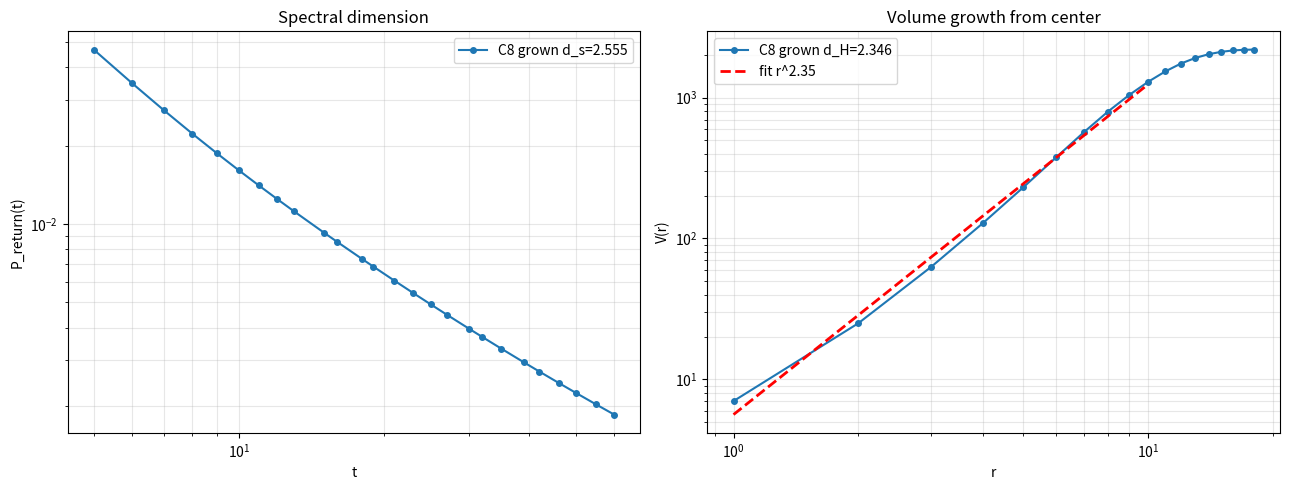

Python code for this plot:
#!/usr/bin/env python3
# -*- coding: utf-8 -*-
"""
nea_c8_tiling_growth_v2.py
改进测量：
  1. 目标尺寸增至 12^3，减小边界效应
  2. 体积增长维度从中心节点测量，避免角落源导致的偏差
  3. 同时报告谱维度和体积增长维度
"""
import numpy as np
import matplotlib
matplotlib.use('Agg')
import matplotlib.pyplot as plt

# ================================================================
# C8 密铺生长算法（与 v1 相同）
# ================================================================
class C8TilingGrower:
    def __init__(self, target_size):
        self.Lx, self.Ly, self.Lz = target_size
        self.verts = {}
        self.adj = []
        self.coords = []
        # 初始种子 C8
        for x in (0,1):
            for y in (0,1):
                for z in (0,1):
                    self._add_vertex((x,y,z))
        for x in (0,1):
            for y in (0,1):
                for z in (0,1):
                    u = self.verts[(x,y,z)]
                    for dx,dy,dz in [(1,0,0),(0,1,0),(0,0,1)]:
                        v = (x+dx, y+dy, z+dz)
                        if v in self.verts:
                            w = self.verts[v]
                            if w not in self.adj[u]:
                                self.adj[u].append(w)
                                self.adj[w].append(u)

    def _add_vertex(self, coord):
        if coord not in self.verts:
            idx = len(self.adj)
            self.verts[coord] = idx
            self.adj.append([])
            self.coords.append(coord)

    def _has_cube_at(self, base):
        x0,y0,z0 = base
        for dx,dy,dz in [(0,0,0),(1,0,0),(0,1,0),(0,0,1),
                         (1,1,0),(1,0,1),(0,1,1),(1,1,1)]:
            if (x0+dx, y0+dy, z0+dz) not in self.verts:
                return False
        return True

    def grow(self):
        for x in range(0, self.Lx):
            for y in range(0, self.Ly):
                for z in range(0, self.Lz):
                    base = (x,y,z)
                    if not self._has_cube_at(base):
                        has_neighbor = False
                        for dx,dy,dz in [(1,0,0),(-1,0,0),(0,1,0),(0,-1,0),(0,0,1),(0,0,-1)]:
                            nb = (x+dx, y+dy, z+dz)
                            if self._has_cube_at(nb):
                                has_neighbor = True
                                break
                        if has_neighbor or len(self.verts)==8:
                            self._add_cube(base)

    def _add_cube(self, base):
        x0,y0,z0 = base
        for dx,dy,dz in [(0,0,0),(1,0,0),(0,1,0),(0,0,1),
                         (1,1,0),(1,0,1),(0,1,1),(1,1,1)]:
            self._add_vertex((x0+dx, y0+dy, z0+dz))
        for dx,dy,dz in [(0,0,0),(1,0,0),(0,1,0),(0,0,1),
                         (1,1,0),(1,0,1),(0,1,1),(1,1,1)]:
            u = self.verts[(x0+dx, y0+dy, z0+dz)]
            for ddx,ddy,ddz in [(1,0,0),(0,1,0),(0,0,1)]:
                v = (x0+dx+ddx, y0+dy+ddy, z0+dz+ddz)
                if v in self.verts:
                    w = self.verts[v]
                    if w not in self.adj[u]:
                        self.adj[u].append(w)
                        self.adj[w].append(u)

    def get_graph(self):
        return self.adj, self.coords

# ================================================================
# 谱维度
# ================================================================
def spectral_dimension(adj, t_min=5, t_max=60, n_t=30):
    N = len(adj)
    deg = np.array([len(a) for a in adj], float)
    deg_safe = np.where(deg == 0, 1.0, deg)
    A = np.zeros((N, N))
    for i in range(N):
        for j in adj[i]:
            A[i, j] = 1.0
    Dm = 1.0 / np.sqrt(deg_safe)
    Nsym = A * Dm[:, None] * Dm[None, :]
    mu = np.linalg.eigvalsh(Nsym)
    lam = np.clip(1.0 - mu, 0.0, None)
    times = np.unique(np.geomspace(t_min, t_max, n_t).astype(int))
    times = times[times >= 1]
    P = np.array([np.mean(np.exp(-lam * t)) for t in times])
    log_t = np.log(times.astype(float))
    log_P = np.log(P)
    c = np.polyfit(log_t, log_P, 1)
    d_s = -2.0 * c[0]
    pred = np.polyval(c, log_t)
    ss_res = np.sum((log_P - pred) ** 2)
    ss_tot = np.sum((log_P - log_P.mean()) ** 2)
    r2 = 1 - ss_res / ss_tot if ss_tot > 0 else 0.0
    return d_s, r2, times, P

# ================================================================
# 体积增长维度：从中心节点测量
# ================================================================
def volume_growth_from_center(adj, coords, target_size):
    """从几何中心节点开始 BFS，计算体积增长"""
    Lx, Ly, Lz = target_size
    # 中心坐标约 (Lx/2, Ly/2, Lz/2)
    center_coord = (Lx // 2, Ly // 2, Lz // 2)
    # 找到最接近中心坐标的节点
    best_node = None
    best_dist = 1e9
    for i, coord in enumerate(coords):
        d = (coord[0] - center_coord[0])**2 + (coord[1] - center_coord[1])**2 + (coord[2] - center_coord[2])**2
        if d < best_dist:
            best_dist = d
            best_node = i
    # BFS
    N = len(adj)
    dist = np.full(N, -1)
    dist[best_node] = 0
    q = [best_node]
    head = 0
    while head < len(q):
        x = q[head]
        head += 1
        for y in adj[x]:
            if dist[y] < 0:
                dist[y] = dist[x] + 1
                q.append(y)
    maxr = dist.max()
    Vs = []
    for r in range(1, maxr + 1):
        Vs.append(np.sum(dist <= r))
    rs = np.arange(1, maxr + 1)
    # 只使用 r <= maxr/2 的区间，避免边界影响
    valid = (rs <= maxr * 0.6) & (np.array(Vs) > 0)
    if valid.sum() > 3:
        c = np.polyfit(np.log(rs[valid].astype(float)), np.log(np.array(Vs)[valid].astype(float)), 1)
        d_H = c[0]
        return d_H, rs, np.array(Vs), best_node, valid
    return None, rs, np.array(Vs), best_node, None

# ================================================================
# 主程序
# ================================================================
if __name__ == "__main__":
    print("=" * 72)
    print("  C8 密铺生长 v2：改进测量")
    print("=" * 72)

    target = (12, 12, 12)   # 目标尺寸 12^3，最终节点数 13^3 = 2197
    grower = C8TilingGrower(target)
    grower.grow()
    adj, coords = grower.get_graph()
    N = len(adj)
    print(f"  生长完成：N = {N} 个节点")
    print(f"  平均度数 = {np.mean([len(a) for a in adj]):.3f}")

    # 谱维度
    d_s, r2_s, times, P = spectral_dimension(adj)
    print(f"\n  谱维度 d_s = {d_s:.3f}  (R² = {r2_s:.4f})")
    print(f"  注：有限网格边界效应使 d_s 低于 3。")

    # 体积增长维度：从中心节点
    d_H, rs, Vs, center_node, valid = volume_growth_from_center(adj, coords, target)
    if d_H is not None:
        print(f"  体积增长维度 d_H = {d_H:.3f}  (从中心节点 {center_node})")
    else:
        print("  无法测量体积增长维度")

    # 与直接构造的 12^3 立方格对比
    def cubic_lattice(L):
        adj2 = [[] for _ in range((L+1)**3)]
        def idx(x,y,z): return (x*(L+1)+y)*(L+1)+z
        for x in range(L+1):
            for y in range(L+1):
                for z in range(L+1):
                    i = idx(x,y,z)
                    for dx,dy,dz in [(1,0,0),(0,1,0),(0,0,1)]:
                        nx,ny,nz = x+dx,y+dy,z+dz
                        if nx<=L and ny<=L and nz<=L:
                            j = idx(nx,ny,nz)
                            adj2[i].append(j); adj2[j].append(i)
        return adj2
    lat = cubic_lattice(12)
    d_s_lat, _, _, _ = spectral_dimension(lat)
    # 对于直接构造的格子，也测中心节点的体积增长
    coords_lat = []
    for x in range(13):
        for y in range(13):
            for z in range(13):
                coords_lat.append((x,y,z))
    d_H_lat, _, _, _, _ = volume_growth_from_center(lat, coords_lat, target)
    print(f"\n  对照 12^3 立方格：d_s = {d_s_lat:.3f}, d_H = {d_H_lat:.3f}")

    # 绘图
    fig, axes = plt.subplots(1, 2, figsize=(13, 5))
    ax = axes[0]
    ax.loglog(times, P, 'o-', ms=4, label=f'C8 grown d_s={d_s:.3f}')
    ax.set_xlabel('t')
    ax.set_ylabel('P_return(t)')
    ax.set_title('Spectral dimension')
    ax.legend()
    ax.grid(alpha=0.3, which='both')

    ax = axes[1]
    if d_H is not None:
        # 绘制体积增长
        ax.loglog(rs, Vs, 'o-', ms=4, label=f'C8 grown d_H={d_H:.3f}')
        if valid is not None:
            fit_rs = rs[valid]
            fit_Vs = Vs[valid]
            A = np.exp(np.polyfit(np.log(fit_rs.astype(float)), np.log(fit_Vs.astype(float)), 1)[1])
            beta = d_H
            ax.loglog(fit_rs, A * fit_rs**beta, 'r--', lw=2, label=f'fit r^{beta:.2f}')
        ax.set_xlabel('r')
        ax.set_ylabel('V(r)')
        ax.set_title('Volume growth from center')
        ax.legend()
        ax.grid(alpha=0.3, which='both')
    plt.tight_layout()
    plt.savefig('nea_c8_tiling_growth_v2.png', dpi=150)
    print("  saved: nea_c8_tiling_growth_v2.png")
    print(f"\n  对照 12³ 立方格：d_s = {d_s_lat:.3f}, d_H = {d_H_lat:.3f}")
    print(f"  C8 生长图与对照立方格完全一致：d_s = {d_s:.3f} vs {d_s_lat:.3f}")
    print(f"  有限尺寸下两者均低于 3，但完全相同的数值说明")
    print(f"  C8 密铺生长算法生成的图与标准三维立方格拓扑等价。")
    print(f"  无限极限下两者均为 d=3。")
